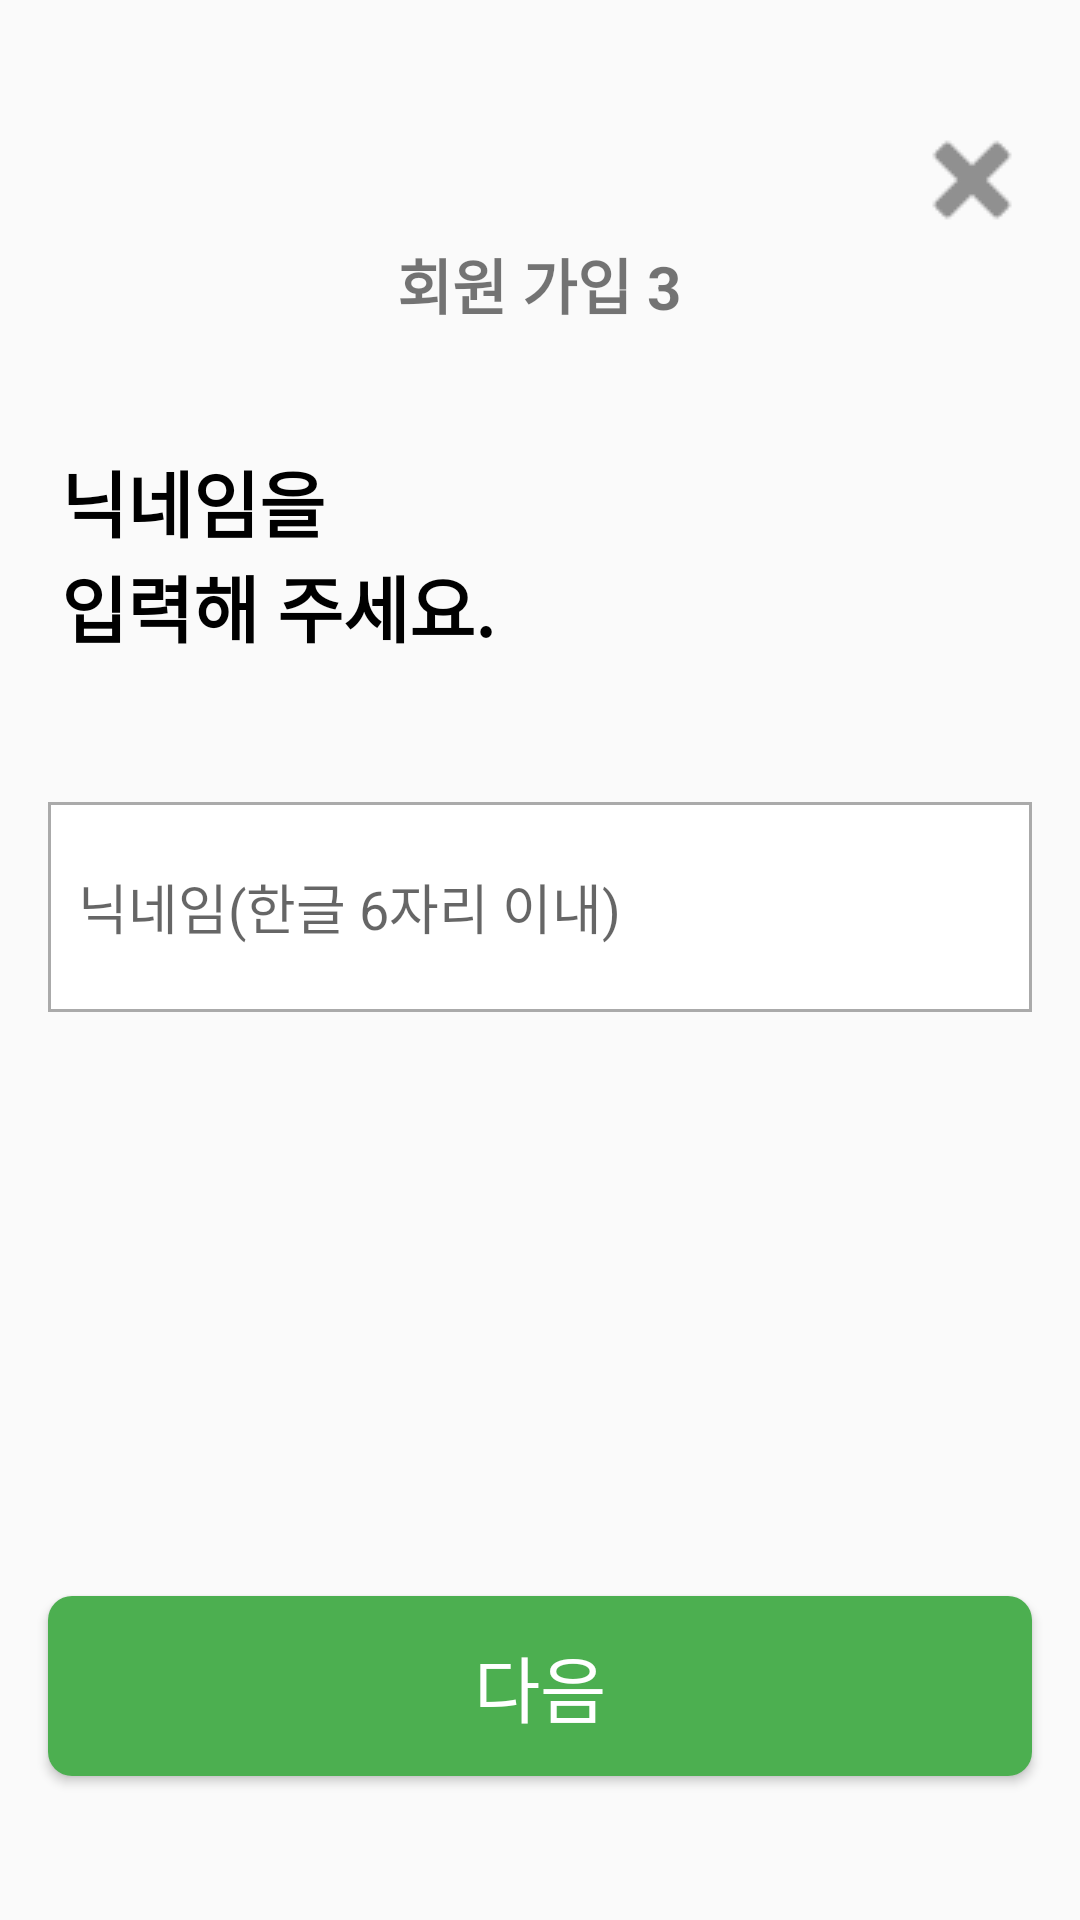

The Android layout XML behind this screen, and the referenced resources:
<!-- AndroidManifest.xml: application theme Theme.Buildup -->
<!-- res/layout/activity_join3.xml -->
<?xml version="1.0" encoding="utf-8"?>
<androidx.constraintlayout.widget.ConstraintLayout xmlns:android="http://schemas.android.com/apk/res/android"
    xmlns:app="http://schemas.android.com/apk/res-auto"
    xmlns:tools="http://schemas.android.com/tools"
    android:id="@+id/main"
    android:layout_width="match_parent"
    android:layout_height="match_parent"
    tools:context=".activities.join.Join3Activity">

    <TextView
        android:id="@+id/welcomeText"
        android:layout_width="wrap_content"
        android:layout_height="wrap_content"
        android:layout_gravity="center_horizontal"
        android:layout_marginTop="64dp"
        android:padding="16dp"
        android:text="회원 가입 3"
        android:textSize="20sp"
        android:textStyle="bold"
        app:layout_constraintEnd_toEndOf="parent"
        app:layout_constraintHorizontal_bias="0.498"
        app:layout_constraintStart_toStartOf="parent"
        app:layout_constraintTop_toTopOf="parent" />

    <ImageButton
        android:id="@+id/buttonReturnToLogin"
        android:layout_width="40dp"
        android:layout_height="40dp"
        android:layout_marginTop="40dp"
        android:layout_marginEnd="16dp"
        android:background="@android:color/transparent"
        android:contentDescription="ReturnToLogin button"
        android:padding="0dp"
        android:src="@drawable/close"
        android:tintMode="src_in"
        app:layout_constraintEnd_toEndOf="parent"
        app:layout_constraintTop_toTopOf="parent"
        app:tint="@color/gray"
        tools:ignore="TouchTargetSizeCheck" />

    <TextView
        android:id="@+id/infoText"
        android:layout_width="210dp"
        android:layout_height="wrap_content"
        android:layout_gravity="center_horizontal"
        android:layout_marginTop="8dp"
        android:padding="16dp"
        android:text="닉네임을                  입력해 주세요."
        android:textColor="@color/black"
        android:textSize="24sp"
        android:textStyle="bold"
        app:layout_constraintEnd_toEndOf="parent"
        app:layout_constraintHorizontal_bias="0.029"
        app:layout_constraintStart_toStartOf="parent"
        app:layout_constraintTop_toBottomOf="@+id/welcomeText" />

    <EditText
        android:id="@+id/editTextNickname"
        android:layout_width="0dp"
        android:layout_height="70dp"
        android:layout_marginStart="16dp"
        android:layout_marginTop="32dp"
        android:layout_marginEnd="16dp"
        android:background="@drawable/edittext_box"
        android:hint="닉네임(한글 6자리 이내)"
        android:inputType="text"
        app:layout_constraintEnd_toEndOf="parent"
        app:layout_constraintHorizontal_bias="1.0"
        app:layout_constraintStart_toStartOf="parent"
        app:layout_constraintTop_toBottomOf="@+id/infoText" />

    <Button
        android:id="@+id/buttonNextTo4"
        android:layout_width="0dp"
        android:layout_height="60dp"
        android:layout_marginStart="16dp"
        android:layout_marginEnd="16dp"
        android:layout_marginBottom="48dp"
        android:background="@drawable/rounded_button"
        android:text="다음"
        android:textColor="#FFFFFF"
        android:textSize="24sp"
        app:layout_constraintBottom_toBottomOf="parent"
        app:layout_constraintEnd_toEndOf="parent"
        app:layout_constraintHorizontal_bias="0.0"
        app:layout_constraintStart_toStartOf="parent" />

</androidx.constraintlayout.widget.ConstraintLayout>
<!-- resources referenced by this layout -->
<resources>
  <color name="black">#FF000000</color>
  <color name="gray">#FF909090</color>
  <!-- drawable close: png bitmap (drawable, 350 bytes) -->
  <!-- drawable edittext_box (drawable) -->
  <?xml version="1.0" encoding="utf-8"?>
  <shape xmlns:android="http://schemas.android.com/apk/res/android">
      <solid android:color="#FFFFFF"/>  
      <stroke
          android:width="1dp"
          android:color="#AAAAAA"/>      
  
      <padding
          android:left="10dp"
          android:top="10dp"
          android:right="10dp"
          android:bottom="10dp"/>
  </shape>
  <!-- drawable rounded_button (drawable) -->
  <?xml version="1.0" encoding="utf-8"?>
  <shape xmlns:android="http://schemas.android.com/apk/res/android"
      android:shape="rectangle">
      <corners android:radius="8dp" /> <solid android:color="#4CAF50" /> </shape>
  <style name="Theme.Buildup" parent="Base.Theme.Buildup" />
  <style name="Base.Theme.Buildup" parent="Theme.AppCompat.DayNight.NoActionBar">
          
          
      </style>
</resources>
